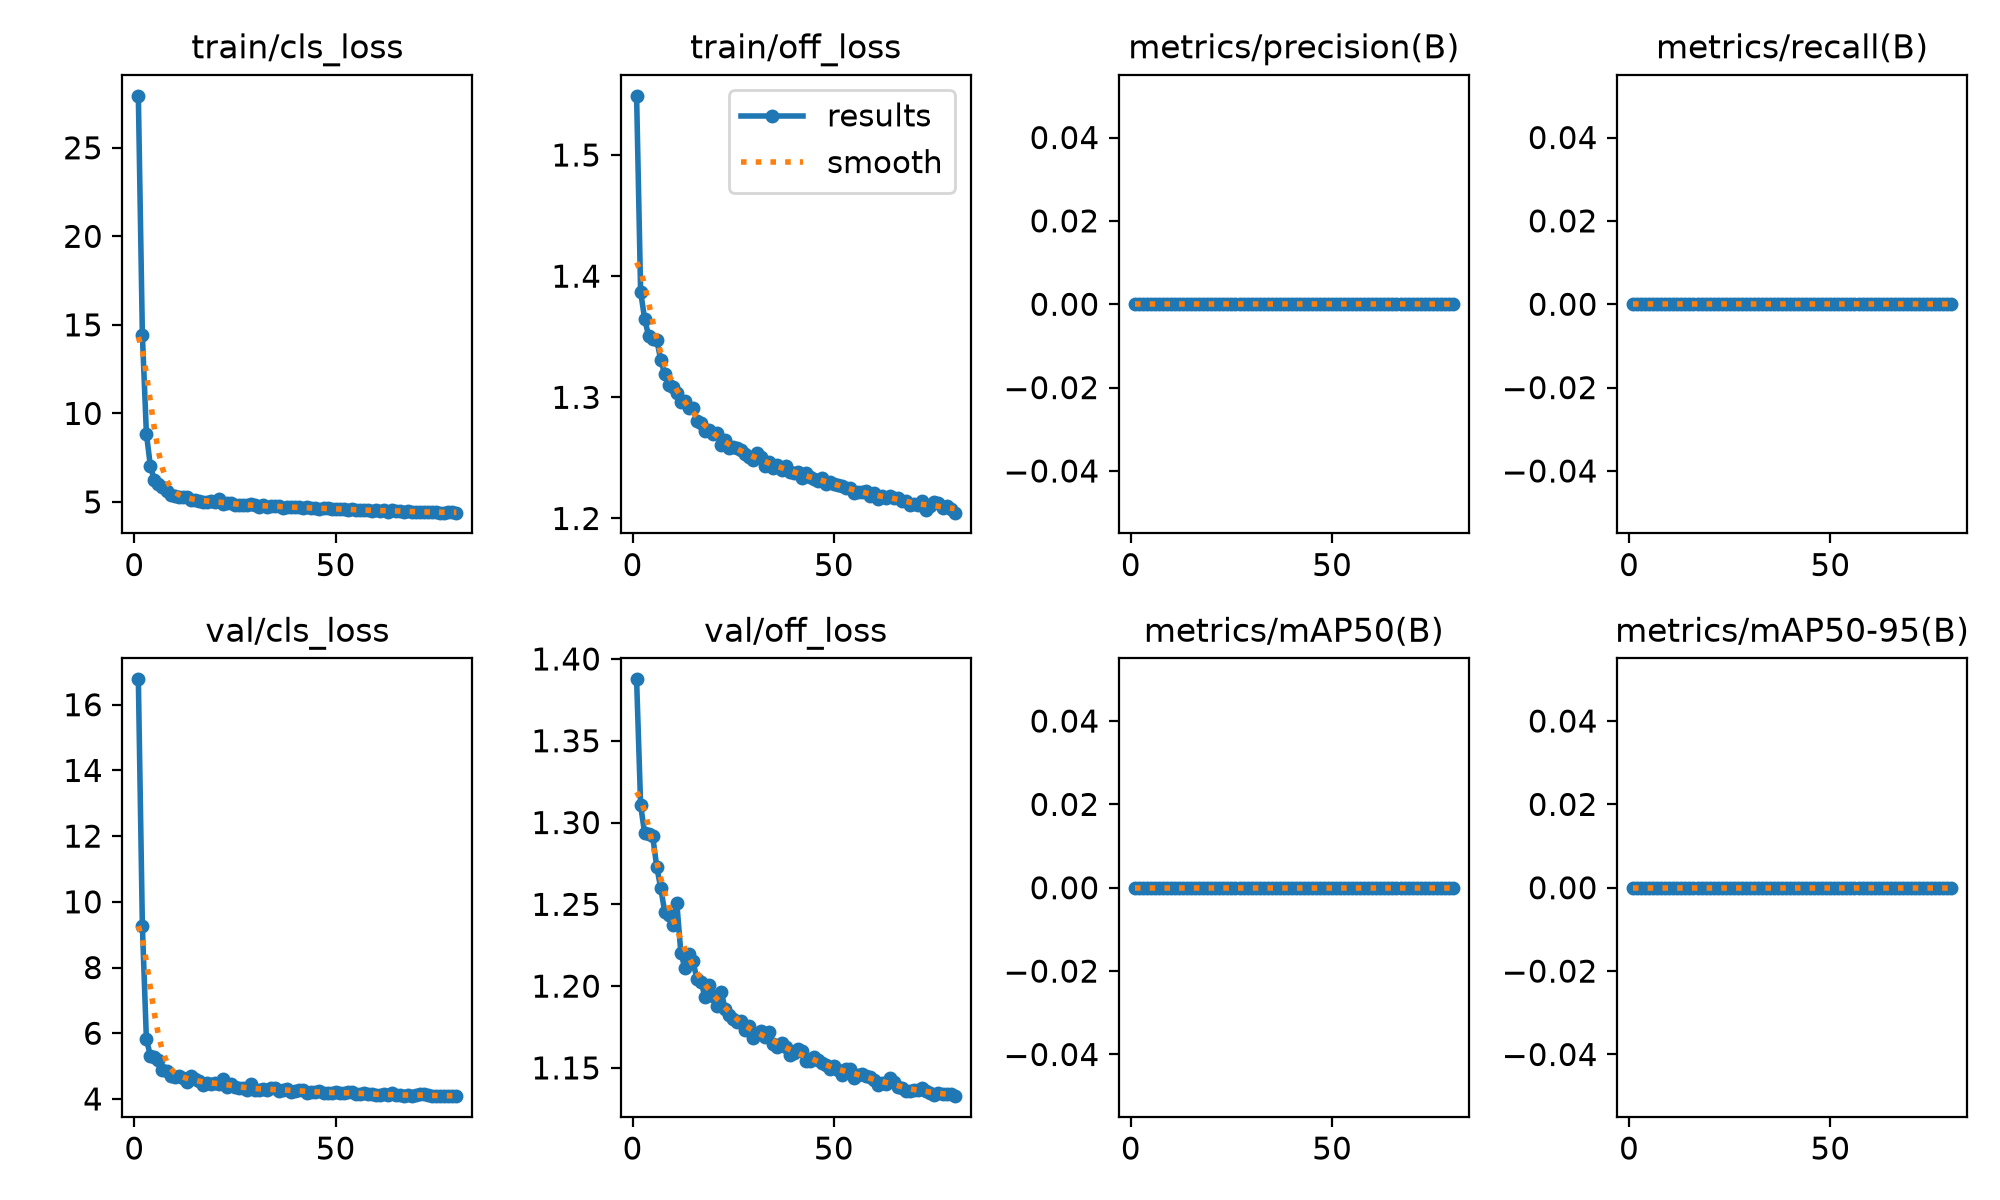

Data behind this chart, as committed beside it:
epoch, time, train/cls_loss, train/off_loss, train/placeholder, metrics/precision(B), metrics/recall(B), metrics/mAP50(B), metrics/mAP50-95(B), val/cls_loss, val/off_loss, val/placeholder, lr/pg0, lr/pg1, lr/pg2
1, 67.2, 27.93, 1.549, 0, 0, 0, 0, 0, 16.77, 1.388, 0, 0.0006648, 0.0006648, 0.0006648
2, 127.6, 14.43, 1.387, 0, 0, 0, 0, 0, 9.264, 1.311, 0, 0.001315, 0.001315, 0.001315
3, 188.3, 8.863, 1.365, 0, 0, 0, 0, 0, 5.82, 1.293, 0, 0.001949, 0.001949, 0.001949
4, 250.4, 7.004, 1.35, 0, 0, 0, 0, 0, 5.311, 1.293, 0, 0.001926, 0.001926, 0.001926
5, 313.7, 6.224, 1.348, 0, 0, 0, 0, 0, 5.291, 1.292, 0, 0.001901, 0.001901, 0.001901
6, 375.9, 6.008, 1.348, 0, 0, 0, 0, 0, 5.178, 1.273, 0, 0.001876, 0.001876, 0.001876
7, 441.5, 5.842, 1.331, 0, 0, 0, 0, 0, 4.876, 1.26, 0, 0.001852, 0.001852, 0.001852
8, 504.8, 5.629, 1.319, 0, 0, 0, 0, 0, 4.865, 1.245, 0, 0.001827, 0.001827, 0.001827
9, 571.2, 5.374, 1.31, 0, 0, 0, 0, 0, 4.684, 1.244, 0, 0.001802, 0.001802, 0.001802
10, 635.2, 5.341, 1.309, 0, 0, 0, 0, 0, 4.681, 1.237, 0, 0.001777, 0.001777, 0.001777
11, 701.8, 5.251, 1.303, 0, 0, 0, 0, 0, 4.69, 1.251, 0, 0.001752, 0.001752, 0.001752
12, 767.9, 5.268, 1.296, 0, 0, 0, 0, 0, 4.638, 1.22, 0, 0.001728, 0.001728, 0.001728
13, 835.6, 5.272, 1.297, 0, 0, 0, 0, 0, 4.521, 1.211, 0, 0.001703, 0.001703, 0.001703
14, 903.7, 5.131, 1.291, 0, 0, 0, 0, 0, 4.685, 1.219, 0, 0.001678, 0.001678, 0.001678
15, 972.8, 5.132, 1.291, 0, 0, 0, 0, 0, 4.604, 1.215, 0, 0.001654, 0.001654, 0.001654
16, 1040, 5.073, 1.281, 0, 0, 0, 0, 0, 4.55, 1.204, 0, 0.001629, 0.001629, 0.001629
17, 1108, 5.022, 1.279, 0, 0, 0, 0, 0, 4.414, 1.202, 0, 0.001604, 0.001604, 0.001604
18, 1174, 5.008, 1.272, 0, 0, 0, 0, 0, 4.471, 1.194, 0, 0.001579, 0.001579, 0.001579
19, 1239, 5.028, 1.273, 0, 0, 0, 0, 0, 4.462, 1.201, 0, 0.001554, 0.001554, 0.001554
20, 1312, 4.98, 1.27, 0, 0, 0, 0, 0, 4.491, 1.194, 0, 0.00153, 0.00153, 0.00153
21, 1377, 5.183, 1.27, 0, 0, 0, 0, 0, 4.454, 1.188, 0, 0.001505, 0.001505, 0.001505
22, 1444, 4.9, 1.261, 0, 0, 0, 0, 0, 4.603, 1.197, 0, 0.00148, 0.00148, 0.00148
23, 1515, 4.956, 1.264, 0, 0, 0, 0, 0, 4.376, 1.186, 0, 0.001455, 0.001455, 0.001455
24, 1583, 4.916, 1.258, 0, 0, 0, 0, 0, 4.443, 1.183, 0, 0.001431, 0.001431, 0.001431
25, 1651, 4.844, 1.259, 0, 0, 0, 0, 0, 4.359, 1.18, 0, 0.001406, 0.001406, 0.001406
26, 1721, 4.824, 1.258, 0, 0, 0, 0, 0, 4.329, 1.178, 0, 0.001381, 0.001381, 0.001381
27, 1789, 4.84, 1.256, 0, 0, 0, 0, 0, 4.344, 1.179, 0, 0.001357, 0.001357, 0.001357
28, 1858, 4.82, 1.253, 0, 0, 0, 0, 0, 4.274, 1.173, 0, 0.001332, 0.001332, 0.001332
29, 1927, 4.86, 1.25, 0, 0, 0, 0, 0, 4.461, 1.175, 0, 0.001307, 0.001307, 0.001307
30, 1996, 4.805, 1.248, 0, 0, 0, 0, 0, 4.264, 1.168, 0, 0.001282, 0.001282, 0.001282
31, 2068, 4.716, 1.254, 0, 0, 0, 0, 0, 4.263, 1.171, 0, 0.001257, 0.001257, 0.001257
32, 2138, 4.84, 1.25, 0, 0, 0, 0, 0, 4.295, 1.173, 0, 0.001233, 0.001233, 0.001233
33, 2211, 4.739, 1.243, 0, 0, 0, 0, 0, 4.261, 1.169, 0, 0.001208, 0.001208, 0.001208
34, 2281, 4.775, 1.247, 0, 0, 0, 0, 0, 4.327, 1.172, 0, 0.001183, 0.001183, 0.001183
35, 2350, 4.782, 1.242, 0, 0, 0, 0, 0, 4.326, 1.165, 0, 0.001159, 0.001159, 0.001159
36, 2418, 4.774, 1.244, 0, 0, 0, 0, 0, 4.253, 1.163, 0, 0.001134, 0.001134, 0.001134
37, 2486, 4.682, 1.24, 0, 0, 0, 0, 0, 4.268, 1.165, 0, 0.001109, 0.001109, 0.001109
38, 2558, 4.736, 1.243, 0, 0, 0, 0, 0, 4.314, 1.163, 0, 0.001084, 0.001084, 0.001084
39, 2627, 4.689, 1.239, 0, 0, 0, 0, 0, 4.225, 1.158, 0, 0.001059, 0.001059, 0.001059
40, 2695, 4.69, 1.238, 0, 0, 0, 0, 0, 4.241, 1.159, 0, 0.001035, 0.001035, 0.001035
41, 2764, 4.698, 1.238, 0, 0, 0, 0, 0, 4.262, 1.162, 0, 0.00101, 0.00101, 0.00101
42, 2832, 4.664, 1.234, 0, 0, 0, 0, 0, 4.277, 1.16, 0, 0.0009853, 0.0009853, 0.0009853
43, 2899, 4.691, 1.237, 0, 0, 0, 0, 0, 4.177, 1.154, 0, 0.0009605, 0.0009605, 0.0009605
44, 2973, 4.658, 1.234, 0, 0, 0, 0, 0, 4.225, 1.154, 0, 0.0009357, 0.0009357, 0.0009357
45, 3043, 4.643, 1.233, 0, 0, 0, 0, 0, 4.22, 1.157, 0, 0.000911, 0.000911, 0.000911
46, 3114, 4.6, 1.231, 0, 0, 0, 0, 0, 4.227, 1.155, 0, 0.0008862, 0.0008862, 0.0008862
47, 3184, 4.659, 1.233, 0, 0, 0, 0, 0, 4.187, 1.153, 0, 0.0008615, 0.0008615, 0.0008615
48, 3257, 4.654, 1.229, 0, 0, 0, 0, 0, 4.182, 1.152, 0, 0.0008368, 0.0008368, 0.0008368
49, 3327, 4.603, 1.23, 0, 0, 0, 0, 0, 4.186, 1.149, 0, 0.000812, 0.000812, 0.000812
50, 3397, 4.628, 1.229, 0, 0, 0, 0, 0, 4.218, 1.151, 0, 0.0007872, 0.0007872, 0.0007872
51, 3469, 4.597, 1.228, 0, 0, 0, 0, 0, 4.171, 1.148, 0, 0.0007625, 0.0007625, 0.0007625
52, 3541, 4.594, 1.227, 0, 0, 0, 0, 0, 4.177, 1.146, 0, 0.0007378, 0.0007378, 0.0007378
53, 3611, 4.555, 1.225, 0, 0, 0, 0, 0, 4.216, 1.15, 0, 0.000713, 0.000713, 0.000713
54, 3683, 4.592, 1.225, 0, 0, 0, 0, 0, 4.204, 1.149, 0, 0.0006882, 0.0006882, 0.0006882
55, 3758, 4.553, 1.221, 0, 0, 0, 0, 0, 4.148, 1.144, 0, 0.0006635, 0.0006635, 0.0006635
56, 3831, 4.563, 1.222, 0, 0, 0, 0, 0, 4.163, 1.146, 0, 0.0006387, 0.0006387, 0.0006387
57, 3902, 4.527, 1.222, 0, 0, 0, 0, 0, 4.192, 1.146, 0, 0.000614, 0.000614, 0.000614
58, 3977, 4.532, 1.223, 0, 0, 0, 0, 0, 4.155, 1.145, 0, 0.0005893, 0.0005893, 0.0005893
59, 4052, 4.502, 1.219, 0, 0, 0, 0, 0, 4.145, 1.145, 0, 0.0005645, 0.0005645, 0.0005645
60, 4121, 4.555, 1.221, 0, 0, 0, 0, 0, 4.132, 1.143, 0, 0.0005397, 0.0005397, 0.0005397
... 20 more rows
